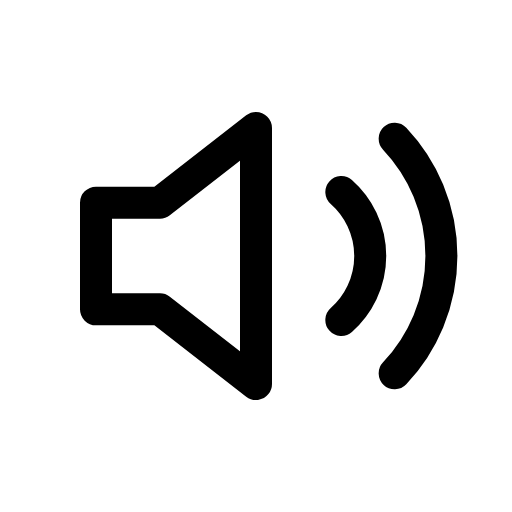
t = 0.00 s
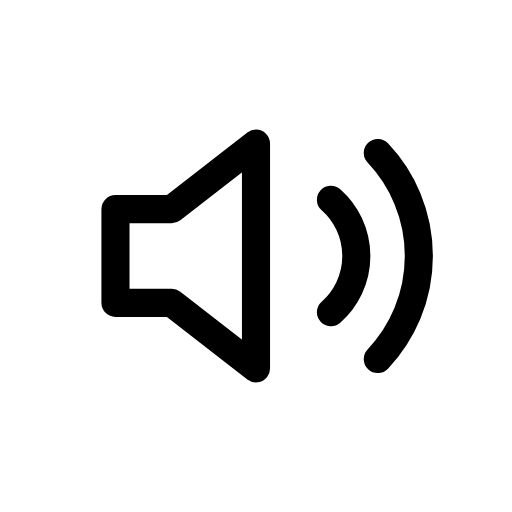
t = 0.12 s
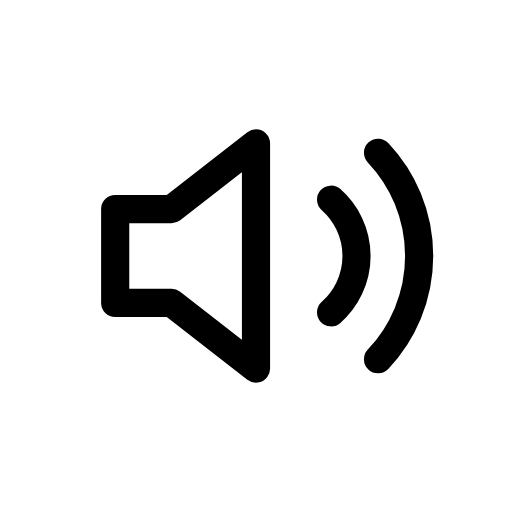
t = 0.25 s
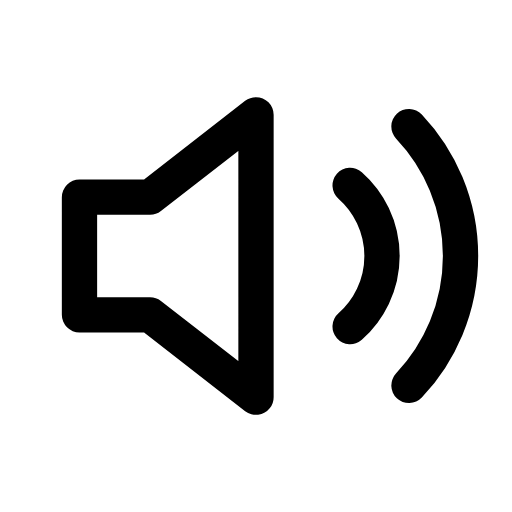
t = 0.35 s
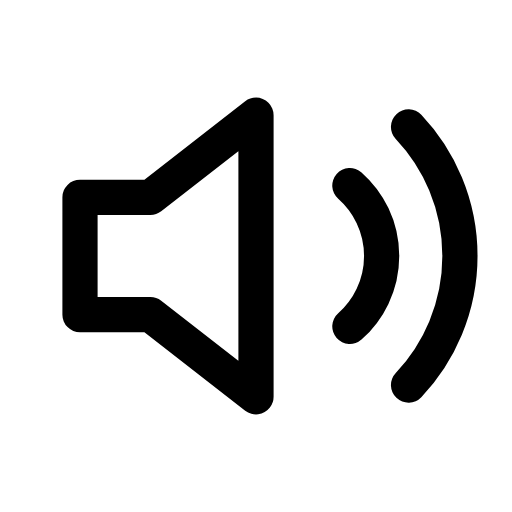
t = 0.46 s
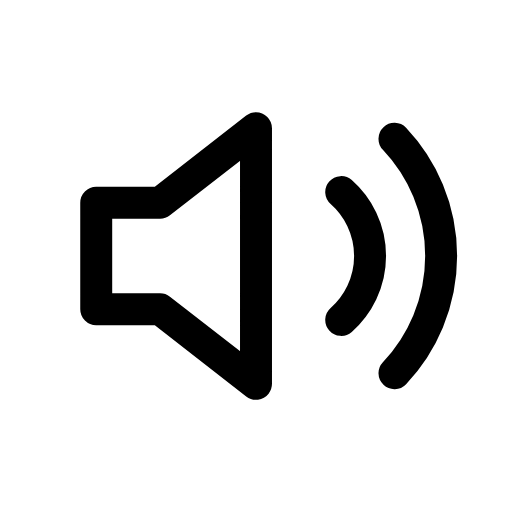
t = 0.58 s

The animated SVG that drew these frames (rendered in a browser with its animation timeline set to each time). Animation: 1 CSS @keyframes rule; one cycle of 0.70 s, repeats indefinitely.

<svg xmlns="http://www.w3.org/2000/svg" viewBox="0 0 24 24" width="24" height="24" class="rd-a-volume" data-rd-animate="hover"><style>.rd-a-volume{overflow:visible}.rd-a-volume *{transform-box:view-box}.rd-a-volume .a{transform-origin:12px 12px}@media (prefers-reduced-motion:no-preference){.rd-a-volume[data-rd-animate="hover"]:hover .a,:hover>.rd-a-volume[data-rd-animate="parent"] .a,.rd-a-volume[data-rd-animate="play"] .a,.rd-a-volume[data-rd-animate="loop"] .a{animation:rd-volume-m calc(0.7s*var(--rd-speed,1)) cubic-bezier(.34,1.3,.5,1)}.rd-a-volume[data-rd-animate="loop"] *{animation-iteration-count:infinite!important}@keyframes rd-volume-m{0%,100%{scale:1}35%{scale:.88}65%{scale:1.1}}}</style><g fill="none" stroke="currentColor" stroke-linecap="round" stroke-linejoin="round" stroke-width="1.5"><g class="a"><path d="M4.5 9.5v5h3l4.5 3.5V6L7.5 9.5z"/><path d="M16 9a4 4 0 0 1 0 6M18.5 6.5a8 8 0 0 1 0 11"/></g></g></svg>
